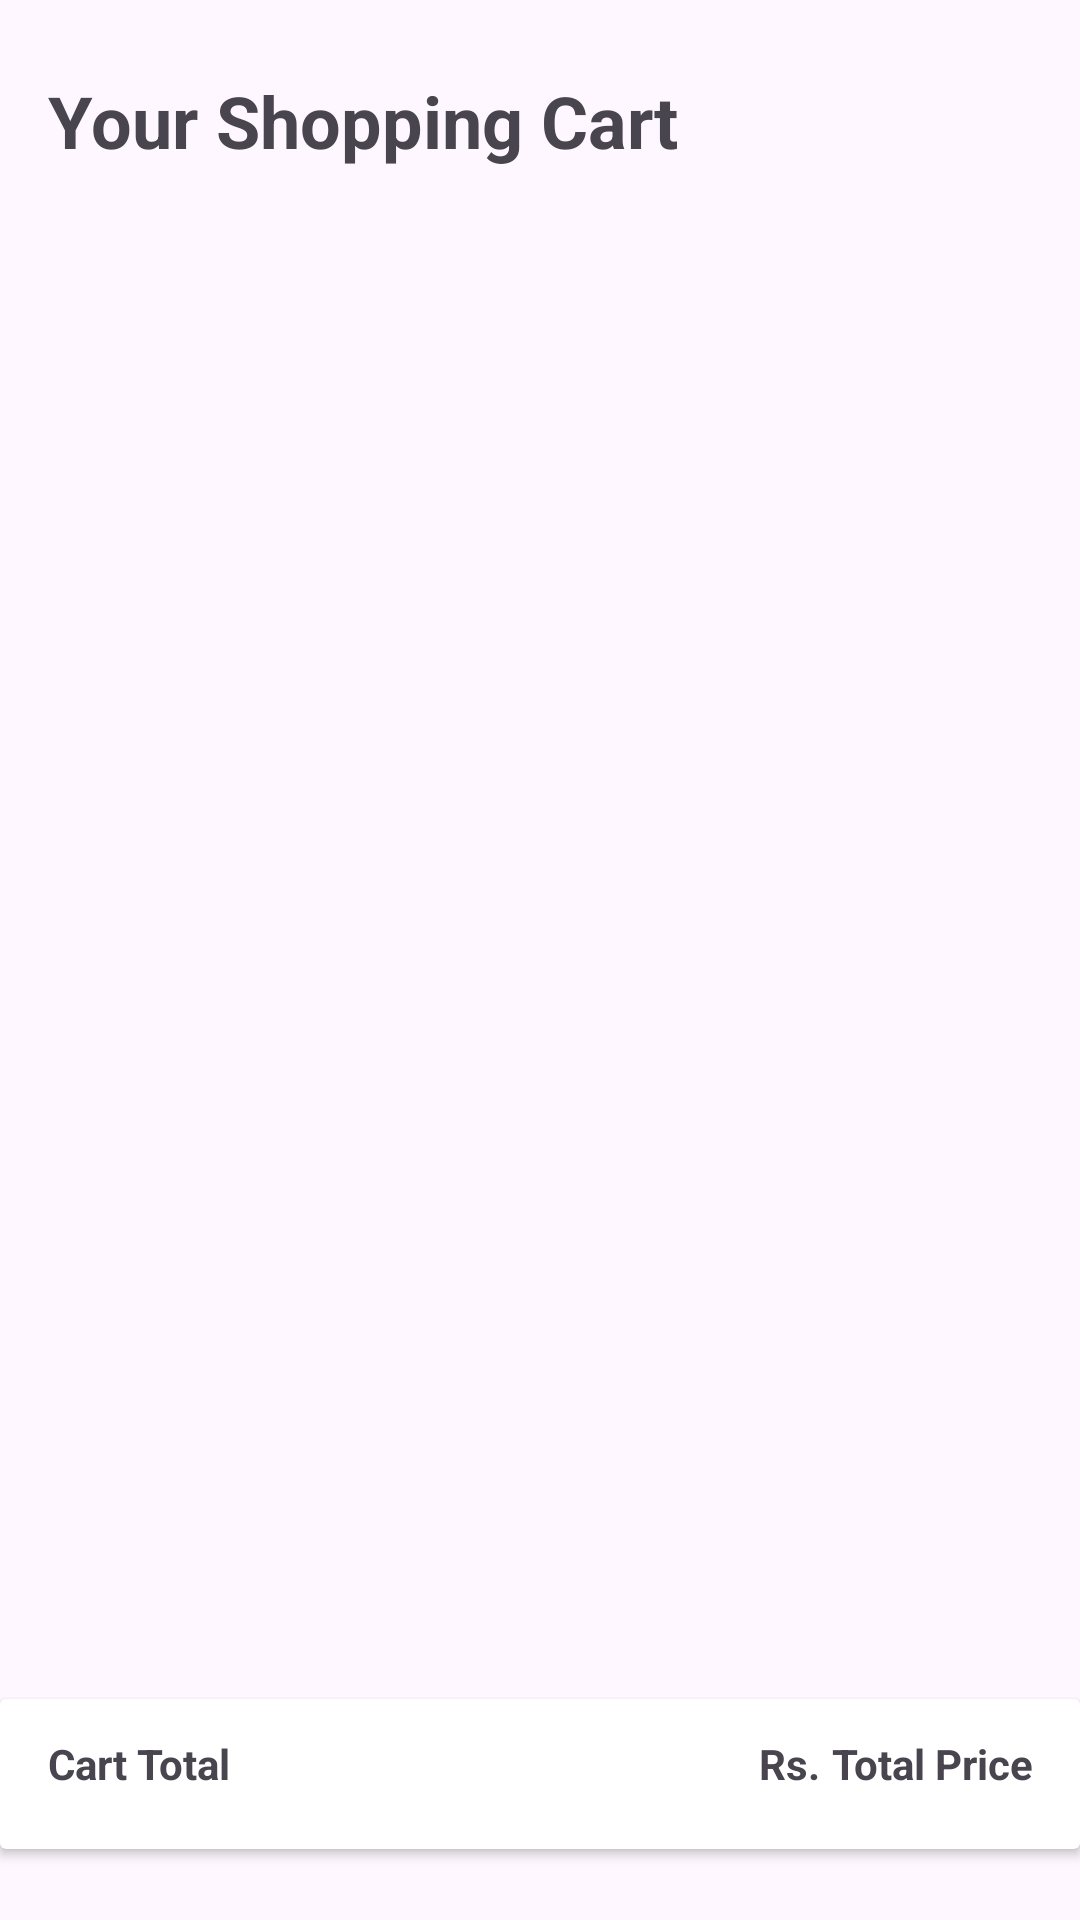

The Android layout XML behind this screen, and the referenced resources:
<!-- AndroidManifest.xml: application theme Theme.SpecTackle -->
<!-- res/layout/fragment_cart.xml -->
<?xml version="1.0" encoding="utf-8"?>
<androidx.constraintlayout.widget.ConstraintLayout xmlns:android="http://schemas.android.com/apk/res/android"
    android:id="@+id/emptyCartLayout"
    xmlns:app="http://schemas.android.com/apk/res-auto"
    xmlns:tools="http://schemas.android.com/tools"
    android:layout_width="match_parent"
    android:layout_height="match_parent"
    tools:context=".ui.fragment.CartFragment">

    <TextView
        android:id="@+id/cartTitle"
        android:layout_width="wrap_content"
        android:layout_height="wrap_content"
        android:layout_marginStart="16dp"
        android:layout_marginTop="24dp"
        android:text="Your Shopping Cart"
        android:textSize="24sp"
        android:textStyle="bold"
        app:layout_constraintStart_toStartOf="parent"
        app:layout_constraintTop_toTopOf="parent" />

    <androidx.recyclerview.widget.RecyclerView
        android:id="@+id/cartRecycler"
        android:layout_width="407dp"
        android:layout_height="506dp"
        android:clipToPadding="false"
        app:layout_constraintStart_toStartOf="parent"
        app:layout_constraintTop_toBottomOf="@id/cartTitle" />

    <androidx.cardview.widget.CardView
        android:layout_width="match_parent"
        android:layout_height="50dp"
        android:layout_marginTop="4dp"
        app:layout_constraintStart_toStartOf="parent"
        app:layout_constraintTop_toBottomOf="@+id/cartRecycler">

        <androidx.constraintlayout.widget.ConstraintLayout
            android:layout_width="match_parent"
            android:layout_height="match_parent">

            <TextView
                android:id="@+id/cartTotalTxt"
                android:layout_width="wrap_content"
                android:layout_height="wrap_content"
                android:layout_marginStart="16dp"
                android:layout_marginTop="12dp"
                android:text="Cart Total"
                android:textSize="14sp"
                android:textStyle="bold"
                app:layout_constraintStart_toStartOf="parent"
                app:layout_constraintTop_toTopOf="parent" />

            <TextView
                android:id="@+id/cartRsTxt"
                android:layout_width="wrap_content"
                android:layout_height="wrap_content"
                android:layout_marginStart="176dp"
                android:layout_marginTop="12dp"
                android:text="Rs."
                android:textSize="14sp"
                android:textStyle="bold"
                app:layout_constraintStart_toEndOf="@+id/cartTotalTxt"
                app:layout_constraintTop_toTopOf="parent" />

            <TextView
                android:id="@+id/cartTotal"
                android:layout_width="wrap_content"
                android:layout_height="wrap_content"
                android:layout_marginStart="4dp"
                android:layout_marginTop="12dp"
                android:textStyle="bold"
                android:text="Total Price"
                app:layout_constraintStart_toEndOf="@+id/cartRsTxt"
                app:layout_constraintTop_toTopOf="parent" />
        </androidx.constraintlayout.widget.ConstraintLayout>
    </androidx.cardview.widget.CardView>

</androidx.constraintlayout.widget.ConstraintLayout>
<!-- resources referenced by this layout -->
<resources>
  <style name="Theme.SpecTackle" parent="Base.Theme.SpecTackle" />
  <style name="Base.Theme.SpecTackle" parent="Theme.Material3.DayNight.NoActionBar">
          
          
      </style>
</resources>
